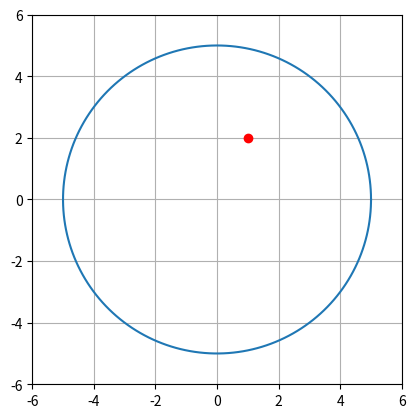

Write Python code to recreate this figure.
import numpy as np
import matplotlib.pyplot as plt
from matplotlib.animation import FuncAnimation

R = 5.0
dt = 0.05

x, y = 1.0, 2.0
vx, vy = 2.0, 1.5

fig, ax = plt.subplots()
ax.set_xlim(-R-1, R+1)
ax.set_ylim(-R-1, R+1)
ax.set_aspect('equal')
ax.grid(True)

theta = np.linspace(0, 2*np.pi, 400)
ax.plot(R*np.cos(theta), R*np.sin(theta))

ball, = ax.plot([], [], 'ro')
ball.set_data([x], [y])   # FIXED

def update(frame):
    global x, y, vx, vy

    x += vx * dt
    y += vy * dt

    dist = np.sqrt(x*x + y*y)

    if dist >= R:
        nx = x / dist
        ny = y / dist

        dot = vx*nx + vy*ny
        vx -= 2 * dot * nx
        vy -= 2 * dot * ny

        x = nx * (R - 0.001)
        y = ny * (R - 0.001)

    ball.set_data([x], [y])  # FIXED
    return ball,

ani = FuncAnimation(fig, update, frames=1000, interval=20, blit=False)
plt.show()
